Labelled photos from "Dataset", an image-classification folder in thutranhsodo/CS231. The possible labels are: dress, hand bag, hat, shirt, shoes, trousers.

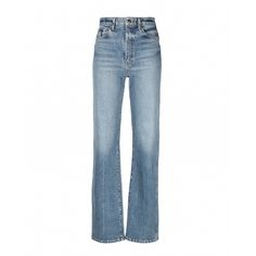
Label: trousers

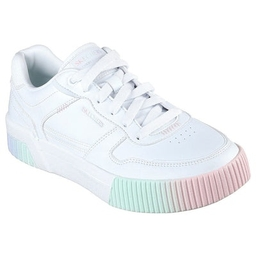
Label: shoes

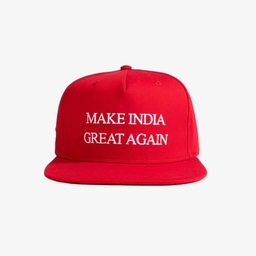
Label: hat

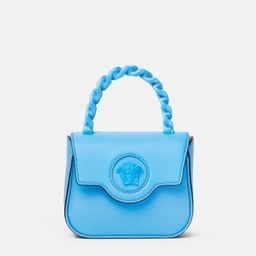
Label: hand bag

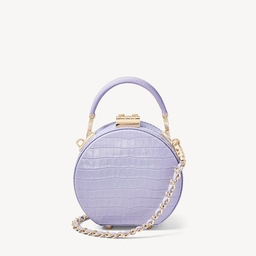
Label: hand bag

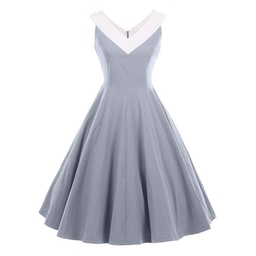
Label: dress
